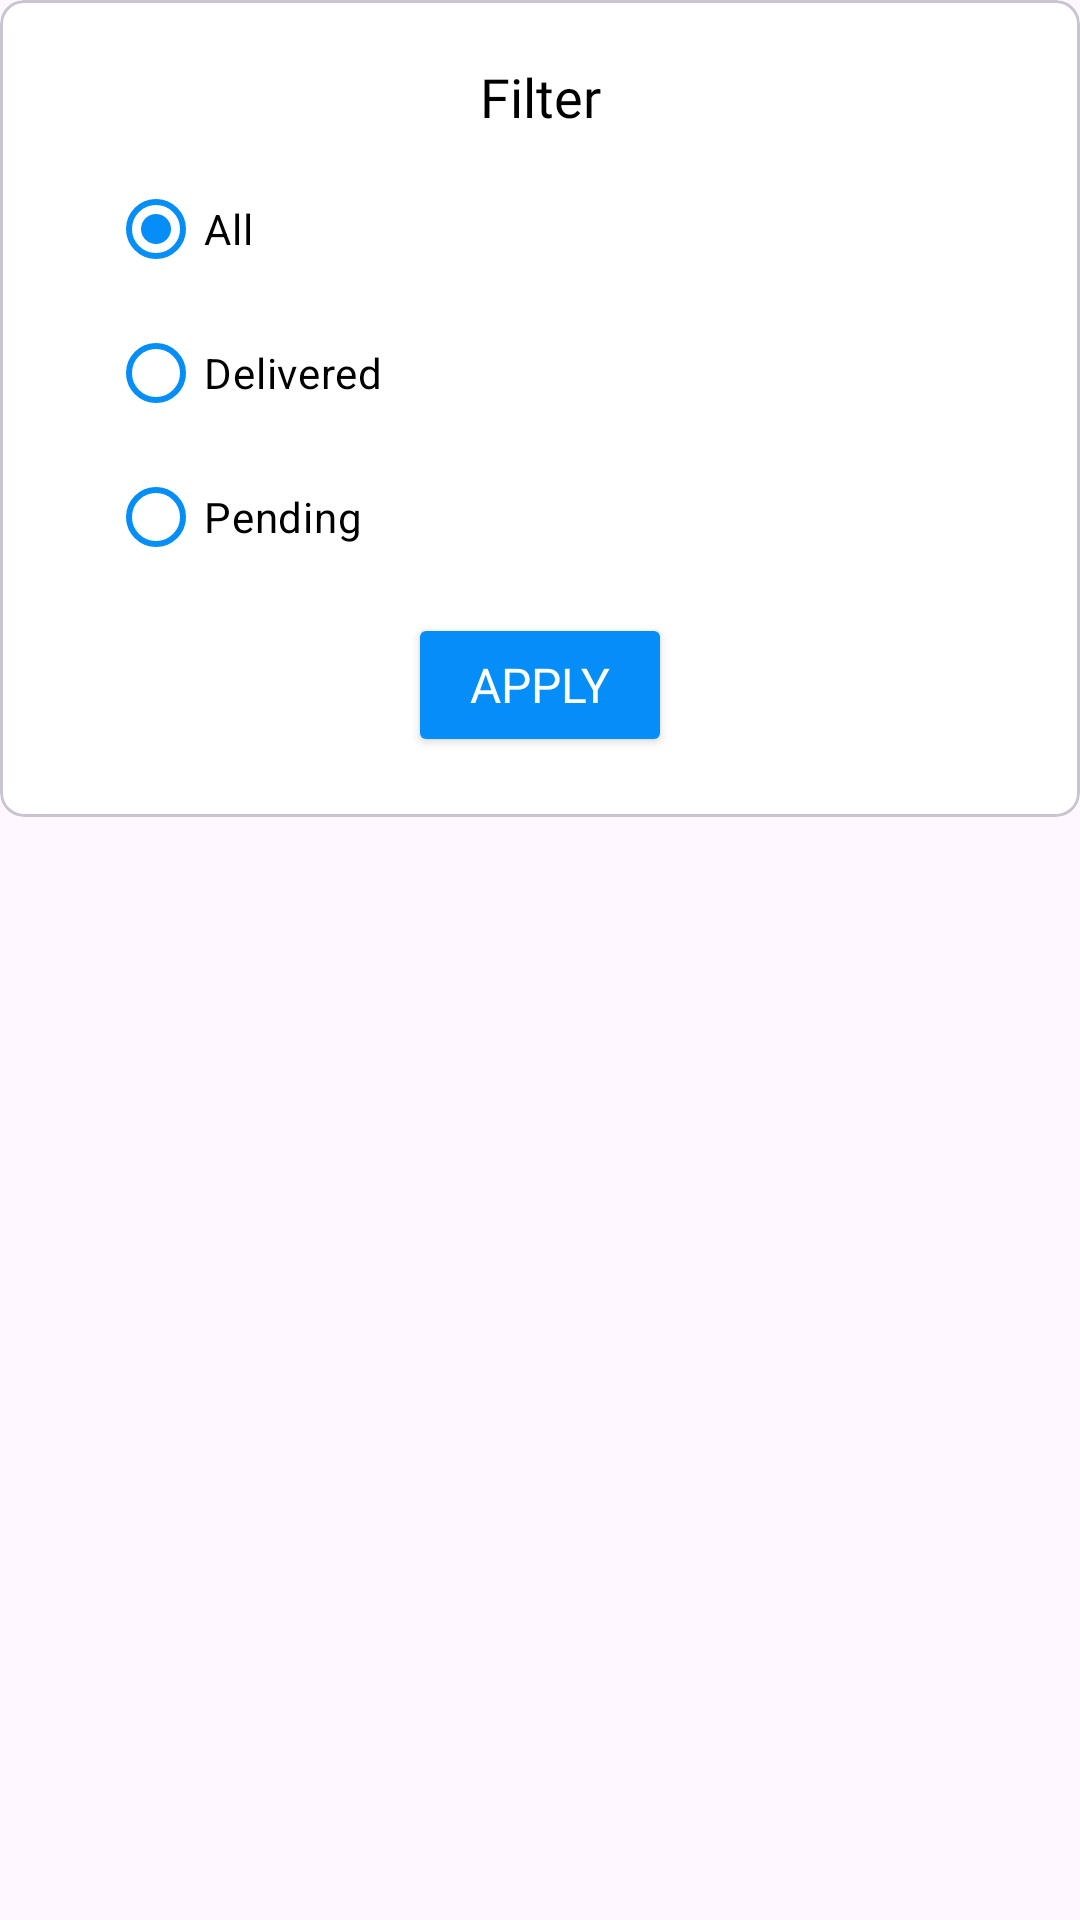

Android layout source for this screen:
<!-- AndroidManifest.xml: application theme Theme.OmInformatics2 -->
<!-- res/layout/filter_dialog.xml -->
<?xml version="1.0" encoding="utf-8"?>
<RelativeLayout xmlns:android="http://schemas.android.com/apk/res/android"
    xmlns:app="http://schemas.android.com/apk/res-auto"
    android:layout_width="match_parent"
    android:layout_height="wrap_content">

    <com.google.android.material.card.MaterialCardView
        android:layout_width="match_parent"
        android:layout_height="wrap_content"
        app:cardBackgroundColor="@color/white"
        app:cardCornerRadius="8dp">

        <LinearLayout
            android:layout_width="match_parent"
            android:layout_height="wrap_content"
            android:orientation="vertical"
            android:padding="20dp">

            <TextView
                android:layout_width="match_parent"
                android:layout_height="wrap_content"
                android:fontFamily="@font/poppins"
                android:gravity="center"
                android:text="Filter"
                android:textColor="@color/black"
                android:textSize="18sp" />

            <RadioGroup
                android:id="@+id/radioGroupStatus"
                android:layout_width="wrap_content"
                android:layout_height="wrap_content"
                android:layout_marginStart="16dp"
                android:layout_marginVertical="8dp"
                android:orientation="vertical">

                <RadioButton
                    android:id="@+id/radioAll"
                    android:layout_width="wrap_content"
                    android:layout_height="wrap_content"
                    android:checked="true"
                    app:buttonTint="@color/blue"
                    android:textColor="@color/black"
                    android:text="All" />

                <RadioButton
                    android:id="@+id/radioDelivered"
                    android:layout_width="wrap_content"
                    android:layout_height="wrap_content"
                    app:buttonTint="@color/blue"
                    android:textColor="@color/black"
                    android:text="Delivered" />

                <RadioButton
                    android:id="@+id/radioPending"
                    android:layout_width="wrap_content"
                    android:layout_height="wrap_content"
                    app:buttonTint="@color/blue"
                    android:textColor="@color/black"
                    android:text="Pending" />
            </RadioGroup>

            <Button
                android:id="@+id/apply_bt"
                android:layout_width="wrap_content"
                android:layout_height="wrap_content"
                android:layout_gravity="center"
                android:backgroundTint="@color/blue"
                android:fontFamily="@font/poppins"
                android:gravity="center"
                android:paddingHorizontal="18dp"
                android:paddingVertical="5dp"
                android:text="Apply"
                android:textColor="@color/white"
                android:textSize="16sp" />

        </LinearLayout>

    </com.google.android.material.card.MaterialCardView>

</RelativeLayout>
<!-- resources referenced by this layout -->
<resources>
  <color name="black">#FF000000</color>
  <color name="blue">#058EF7</color>
  <color name="white">#FFFFFFFF</color>
  <style name="Theme.OmInformatics2" parent="Base.Theme.OmInformatics2" />
  <style name="Base.Theme.OmInformatics2" parent="Theme.Material3.DayNight.NoActionBar">
          
          
          <item name="android:statusBarColor">@color/white</item>
          <item name="android:windowLightStatusBar" tools:targetApi="m">true</item>
      </style>
</resources>
